6-way image classification set "datasets" from GitHub (CapstoneFresheats/ML-FreshEats); label vocabulary: apel segar, apel tidak segar, jeruk segar, jeruk tidak segar, pisang segar, pisang tidak segar.

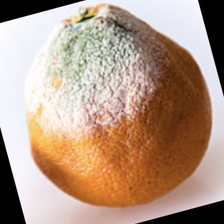
Label: jeruk tidak segar

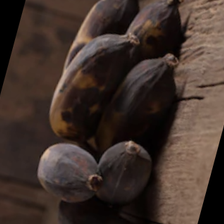
Label: pisang tidak segar

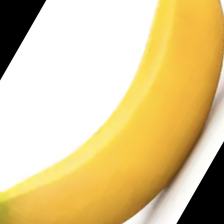
Label: pisang segar

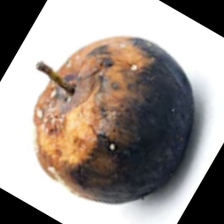
Label: apel tidak segar

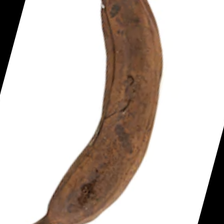
Label: pisang tidak segar

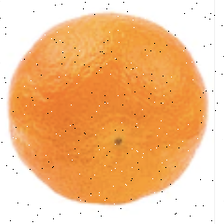
Label: jeruk segar
